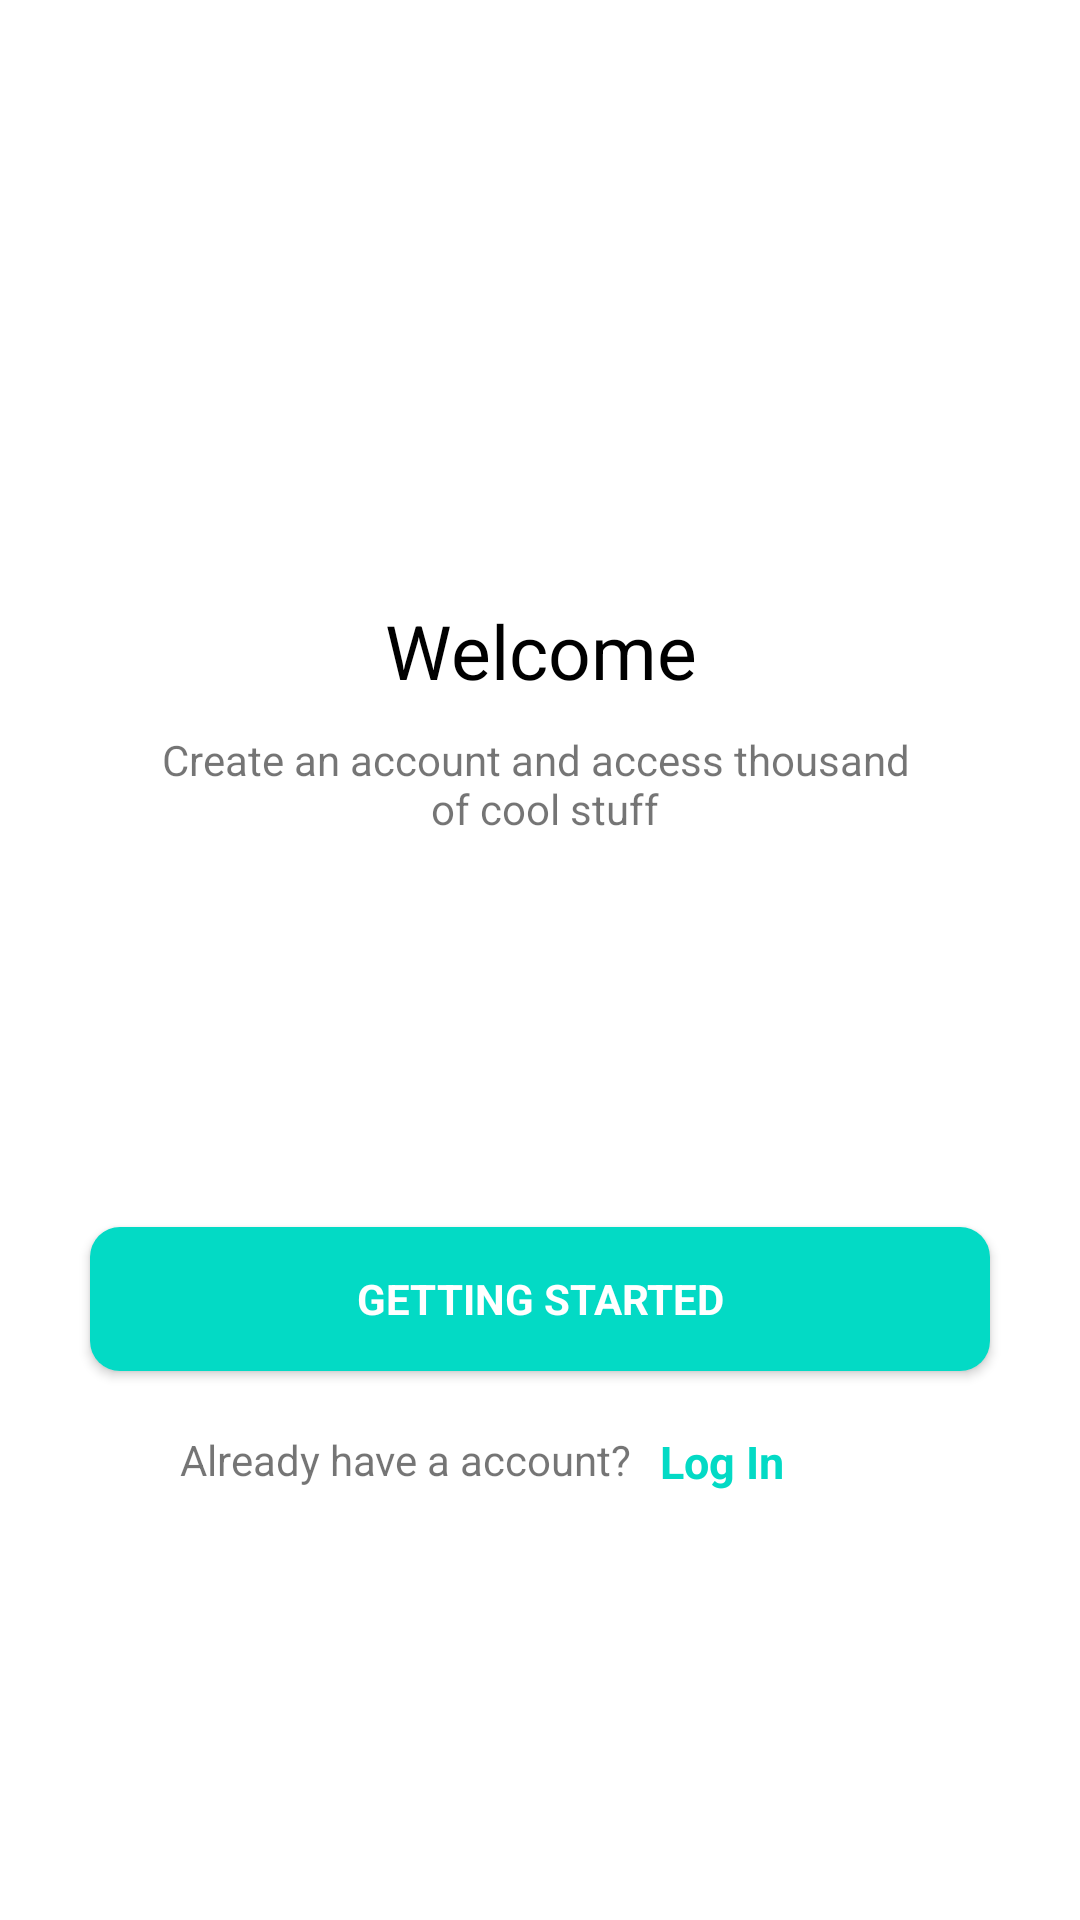

Write the Android layout XML for this screen, with the resource values it uses.
<!-- AndroidManifest.xml: application theme Theme.MVVMArchitecture -->
<!-- res/layout/activity_main.xml -->
<?xml version="1.0" encoding="utf-8"?>
<layout xmlns:android="http://schemas.android.com/apk/res/android"
    xmlns:app="http://schemas.android.com/apk/res-auto"
    xmlns:tools="http://schemas.android.com/tools">

    <data>

        <variable
            name="MainActivity"
            type="com.example.mvvmarchitecture.MainActivity" />
    </data>

    <ScrollView
        android:layout_width="match_parent"
        android:layout_height="wrap_content">

        <androidx.constraintlayout.widget.ConstraintLayout
            android:layout_width="match_parent"
            android:layout_height="wrap_content"
            tools:context=".MainActivity">


            <androidx.appcompat.widget.AppCompatImageView
                android:id="@+id/loginImage"
                android:layout_width="@dimen/dimen_300dp"
                android:layout_height="@dimen/dimen_150dp"
                android:layout_marginTop="@dimen/dimen_30dp"
                android:src="@drawable/placeholder"
                app:layout_constraintTop_toTopOf="parent"
                app:layout_constraintEnd_toEndOf="parent"
                app:layout_constraintStart_toStartOf="parent" />

            <TextView
                android:id="@+id/welcomTxt"
                android:layout_width="match_parent"
                android:layout_height="wrap_content"
                android:layout_marginTop="@dimen/dimen_20dp"
                android:gravity="center"
                android:text="@string/welcome"
                android:textColor="@color/black"
                android:textSize="@dimen/dimen_25sp"
                app:layout_constraintEnd_toEndOf="parent"
                app:layout_constraintStart_toStartOf="parent"
                app:layout_constraintTop_toBottomOf="@id/loginImage" />

            <TextView
                android:id="@+id/textView"
                android:layout_width="match_parent"
                android:layout_height="wrap_content"
                android:layout_marginTop="@dimen/dimen_10dp"
                android:gravity="center"
                android:text="@string/text_string"
                app:layout_constraintEnd_toEndOf="parent"
                app:layout_constraintStart_toStartOf="parent"
                app:layout_constraintTop_toBottomOf="@id/welcomTxt" />

            <androidx.appcompat.widget.AppCompatButton
                android:id="@+id/getStarted"
                style="@style/editButton"
                android:layout_width="match_parent"
                android:layout_height="wrap_content"
                android:layout_marginTop="@dimen/dimen_130dp"
                android:background="@drawable/button"
                android:text="@string/get_started"
                app:layout_constraintEnd_toEndOf="parent"
                app:layout_constraintStart_toStartOf="parent"
                app:layout_constraintTop_toBottomOf="@id/textView" />

            <com.google.android.material.textview.MaterialTextView
                android:id="@+id/haveAccount"
                android:layout_width="match_parent"
                android:layout_height="wrap_content"
                android:layout_marginStart="@dimen/dimen_60dp"
                android:layout_marginTop="@dimen/dimen_20dp"
                android:text="@string/have_account"
                app:layout_constraintEnd_toStartOf="@+id/textloginGetstart"
                app:layout_constraintStart_toStartOf="parent"
                app:layout_constraintTop_toBottomOf="@+id/getStarted" />

            <com.google.android.material.textview.MaterialTextView
                android:id="@+id/textloginGetstart"
                android:layout_width="match_parent"
                android:layout_height="wrap_content"
                android:layout_marginStart="@dimen/dimen_220dp"
                android:layout_marginTop="@dimen/dimen_20dp"
                android:layout_marginEnd="@dimen/dimen_20dp"
                android:text="@string/log_in"
                android:textColor="@color/teal_200"
                android:textSize="@dimen/dimen_15sp"
                android:textStyle="bold"
                app:layout_constraintEnd_toStartOf="@+id/haveAccount"
                app:layout_constraintStart_toEndOf="@+id/haveAccount"
                app:layout_constraintTop_toBottomOf="@+id/getStarted" />

        </androidx.constraintlayout.widget.ConstraintLayout>

    </ScrollView>


</layout>
<!-- resources referenced by this layout -->
<resources>
  <color name="black">#FF000000</color>
  <color name="teal_200">#FF03DAC5</color>
  <dimen name="dimen_10dp">10dp</dimen>
  <dimen name="dimen_130dp">130dp</dimen>
  <dimen name="dimen_150dp">150dp</dimen>
  <dimen name="dimen_15sp">15sp</dimen>
  <dimen name="dimen_20dp">20dp</dimen>
  <dimen name="dimen_220dp">220dp</dimen>
  <dimen name="dimen_25sp">25sp</dimen>
  <dimen name="dimen_300dp">300dp</dimen>
  <dimen name="dimen_30dp">30dp</dimen>
  <dimen name="dimen_60dp">60dp</dimen>
  <!-- drawable button (drawable) -->
  <?xml version="1.0" encoding="utf-8"?>
  <shape xmlns:android="http://schemas.android.com/apk/res/android">
      <solid android:color="@color/teal_200"/>
      <corners android:radius="10dp"/>
  
  </shape>
  <string name="get_started">Getting Started</string>
  <string name="have_account">Already have a account?</string>
  <string name="log_in">Log In</string>
  <string name="text_string">Create an account and access thousand \n of cool stuff</string>
  <string name="welcome">Welcome</string>
  <style name="editButton" parent="TextAppearance.AppCompat">
          <item name="android:layout_marginStart">@dimen/dimen_30dp</item>
          <item name="android:layout_marginEnd">@dimen/dimen_30dp</item>
          <item name="android:textColor">@color/white</item>
          <item name="android:textStyle">bold</item>
      </style>
  <style name="Theme.MVVMArchitecture" parent="Theme.MaterialComponents.DayNight.DarkActionBar">
          
          <item name="colorPrimary">@color/purple_500</item>
          <item name="colorPrimaryVariant">@color/purple_700</item>
          <item name="colorOnPrimary">@color/white</item>
          
          <item name="colorSecondary">@color/teal_200</item>
          <item name="colorSecondaryVariant">@color/teal_700</item>
          <item name="colorOnSecondary">@color/black</item>
          
          <item name="android:statusBarColor">?attr/colorPrimaryVariant</item>
          
      </style>
  <color name="white">#FFFFFFFF</color>
  <color name="purple_500">#FF6200EE</color>
  <color name="purple_700">#FF3700B3</color>
  <color name="teal_700">#FF018786</color>
</resources>
